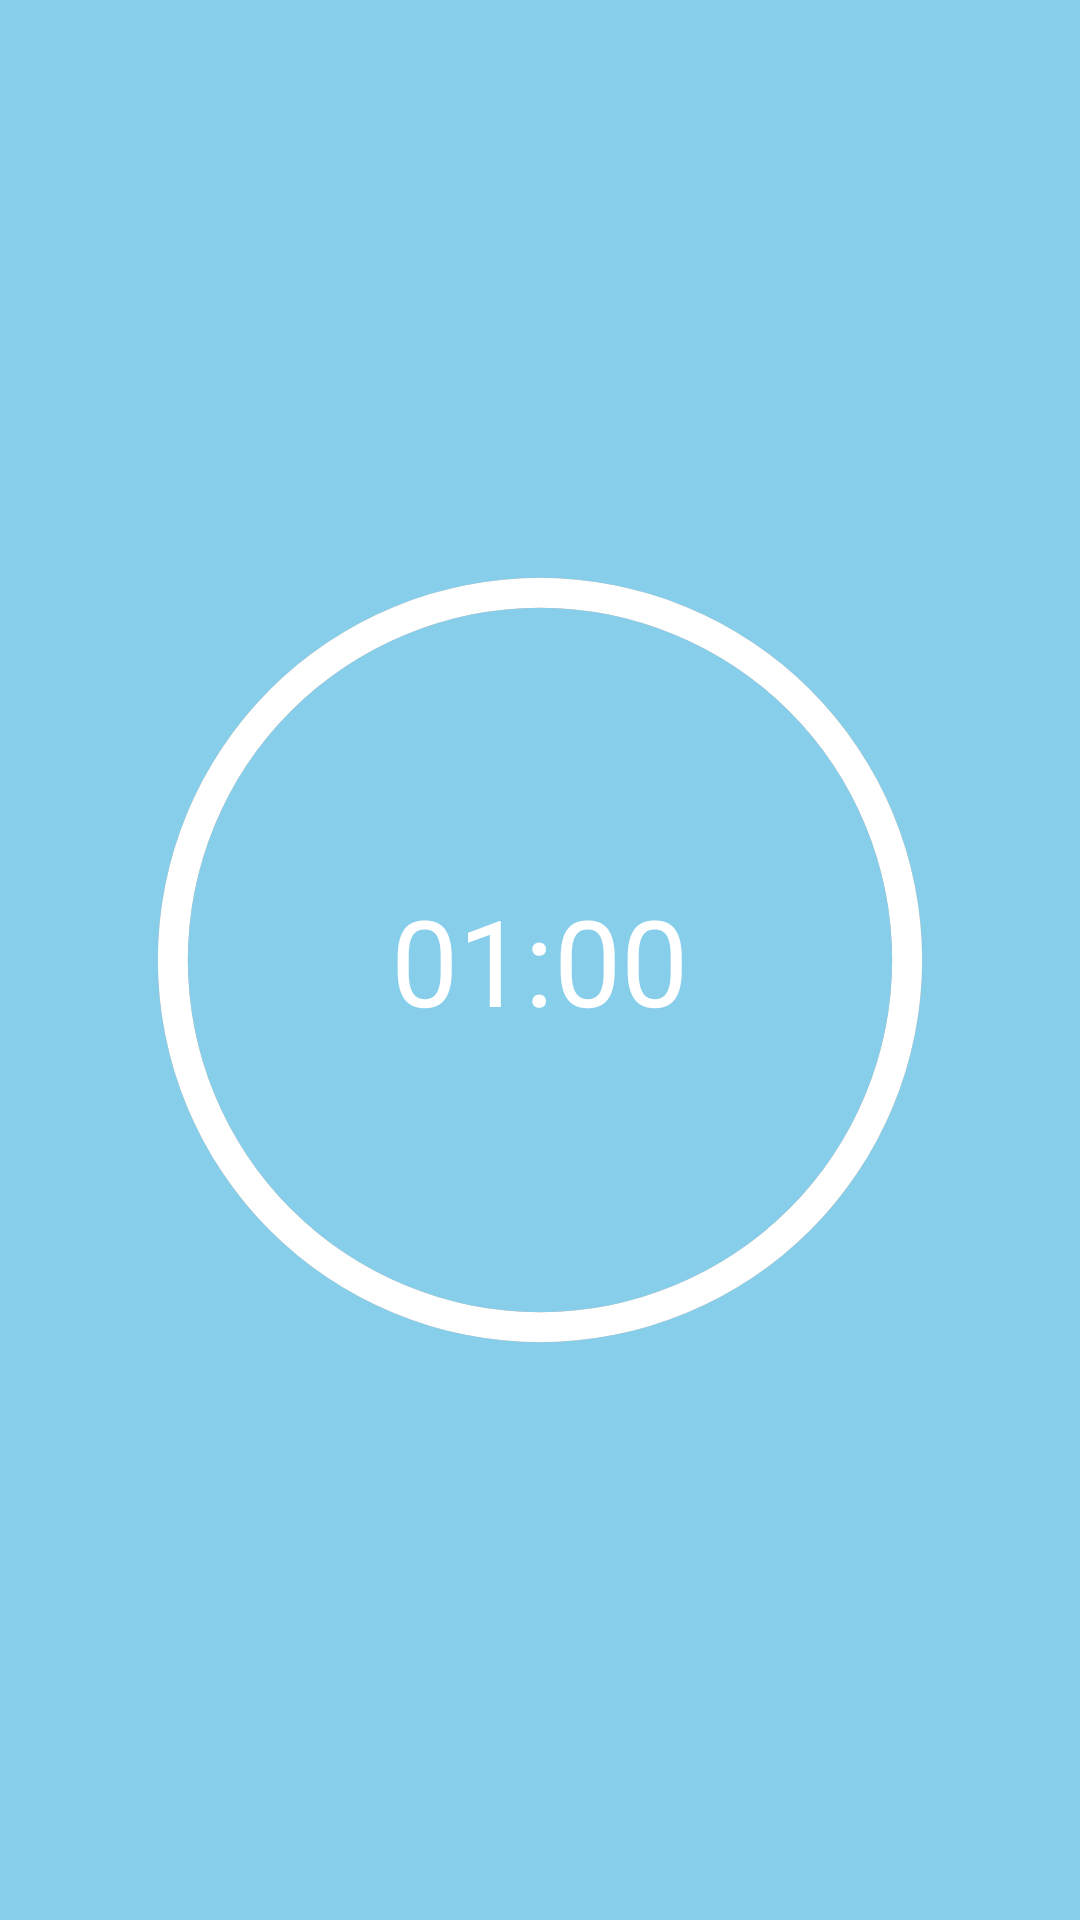

Here is an Android app screen rendered from its layout file. Give the layout XML and the strings, colors and styles it references.
<!-- AndroidManifest.xml: application theme AppTheme -->
<!-- res/layout/circle_timer.xml -->
<layout xmlns:android="http://schemas.android.com/apk/res/android">

    <data>

    </data>

    <androidx.constraintlayout.widget.ConstraintLayout
        android:layout_width="match_parent"
        android:layout_height="match_parent">

        <RelativeLayout
            android:id="@+id/timer_relativelayout"
            android:layout_width="match_parent"
            android:layout_height="match_parent"
            android:background="@color/break_timer_background">

            <TextView
                android:id="@+id/timer_name"
                android:layout_width="100dp"
                android:layout_height="wrap_content"
                android:layout_centerHorizontal="true"
                android:layout_above="@+id/mission_finish_goal"
                android:layout_marginTop="10dp"
                android:layout_marginBottom="10dp"
                android:background="@drawable/timer_textview"
                android:gravity="center"
                android:visibility="gone"/>

            <LinearLayout
                android:id="@+id/mission_finish_goal"
                android:layout_width="wrap_content"
                android:layout_height="wrap_content"
                android:layout_centerHorizontal="true"
                android:layout_marginBottom="10dp"
                android:orientation="horizontal"
                android:layout_above="@+id/progressBarCircle"
                android:background="@drawable/timer_textview">

                <TextView
                    android:id="@+id/timer_finish"
                    android:layout_width="wrap_content"
                    android:layout_height="wrap_content" />

                <TextView
                    android:id="@+id/timer_goal"
                    android:layout_width="wrap_content"
                    android:layout_height="wrap_content"/>
            </LinearLayout>

            <ProgressBar
                android:id="@+id/progressBarCircle"
                style="?android:attr/progressBarStyleHorizontal"
                android:layout_width="270dp"
                android:layout_height="270dp"
                android:layout_centerInParent="true"
                android:background="@drawable/drawable_circle_dark_blue"
                android:indeterminate="false"
                android:max="100"
                android:progress="100"
                android:progressDrawable="@drawable/drawable_circle_yellow"
                android:rotation="-90" />

            <TextView
                android:id="@+id/textViewTime"
                android:layout_width="wrap_content"
                android:layout_height="wrap_content"
                android:layout_centerInParent="true"
                android:text="01:00"
                android:textColor="@color/timer_progressbar"
                android:textSize="40sp" />

            <ImageView
                android:id="@+id/imageViewReset"
                android:layout_width="30dp"
                android:layout_height="30dp"
                android:layout_below="@+id/textViewTime"
                android:layout_centerInParent="true"
                android:layout_marginTop="30dp"
                android:src="@drawable/ic_baseline_stop_24"
                android:visibility="gone" />

            <ImageView
                android:id="@+id/imageViewStartPause"
                android:layout_width="50dp"
                android:layout_height="50dp"
                android:layout_below="@+id/progressBarCircle"
                android:layout_centerHorizontal="true"
                android:layout_marginTop="20dp"
                android:src="@drawable/ic_baseline_play_arrow_24" />
        </RelativeLayout>

    </androidx.constraintlayout.widget.ConstraintLayout>
</layout>
<!-- resources referenced by this layout -->
<resources>
  <color name="break_timer_background">#87CEEB</color>
  <color name="timer_progressbar">#FFFFFF</color>
  <!-- drawable drawable_circle_dark_blue (drawable) -->
  <?xml version="1.0" encoding="utf-8"?>
  <shape xmlns:android="http://schemas.android.com/apk/res/android"
      android:innerRadiusRatio="2.3"
      android:shape="ring"
      android:thickness="10dp"
      android:useLevel="false">
  
      <solid android:color="#8D8D8D" />
  
  </shape>
  <!-- drawable drawable_circle_yellow (drawable) -->
  <?xml version="1.0" encoding="utf-8"?>
  <shape xmlns:android="http://schemas.android.com/apk/res/android"
      android:innerRadiusRatio="2.3"
      android:shape="ring"
      android:thickness="10dp"
      android:useLevel="true">
      <solid android:color="@color/timer_progressbar" />
  </shape>
  <!-- drawable timer_textview (drawable) -->
  <?xml version="1.0" encoding="utf-8"?>
  <shape xmlns:android="http://schemas.android.com/apk/res/android" android:shape="rectangle">
      <solid android:color="#88FFFFFF"/>
      <stroke android:width="1dp" android:color="#88FFFFFF"/>
      <corners android:radius="5dp"/>
  </shape>
  <style name="AppTheme" parent="Theme.MaterialComponents.Light.DarkActionBar">
          
          <item name="colorPrimary">@color/colorPrimary</item>
          <item name="colorPrimaryDark">@color/colorPrimaryDark</item>
          <item name="colorAccent">@color/colorAccent</item>
          <item name="android:statusBarColor">@color/colorPrimaryDark</item>
          <item name="drawerArrowStyle">@style/DrawerArrowStyle</item>
      </style>
  <color name="colorPrimary">#e57373</color>
  <color name="colorPrimaryDark">#70af4448</color>
  <color name="colorAccent">#D81B60</color>
  <style name="DrawerArrowStyle" parent="Widget.AppCompat.DrawerArrowToggle">
          <item name="color">@color/colorPrimaryText</item>
      </style>
  <color name="colorPrimaryText">#FFFFFF</color>
</resources>
